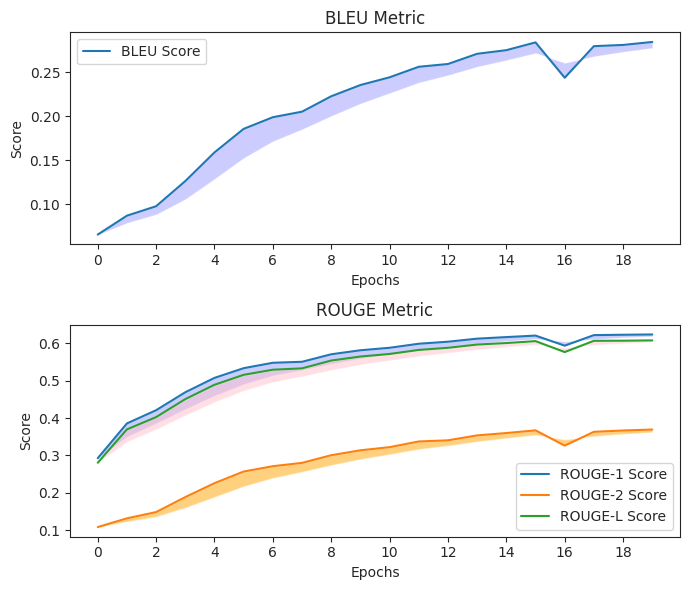

Write Python code to recreate this figure.
bleus = [0.06553491492713884, 0.08700886028937257, 0.09774709100952941, 0.12630731178514235, 0.15885119008903567,
         0.18558153660586252, 0.19878771217143246, 0.20509285997322452, 0.22258337471035722, 0.2353288785418157,
         0.24411578013749707, 0.25605673194986284, 0.25920480837772697, 0.270788568952155, 0.27492220589243216,
         0.283736606295495, 0.2436004750534288, 0.2794589132309532, 0.280857916739201, 0.28423186339194884]

rouges = [{'rouge-1': 0.2927121476740946, 'rouge-2': 0.10845202814117953, 'rouge-l': 0.28058951699180096},
          {'rouge-1': 0.3857199359379728, 'rouge-2': 0.131857712760532, 'rouge-l': 0.3697281799146959},
          {'rouge-1': 0.4210779542838079, 'rouge-2': 0.14855015478491615, 'rouge-l': 0.40257187463284183},
          {'rouge-1': 0.46909833047698746, 'rouge-2': 0.18868178817220435, 'rouge-l': 0.45074880392921374},
          {'rouge-1': 0.5075415968516556, 'rouge-2': 0.22592048682142782, 'rouge-l': 0.4890807350544113},
          {'rouge-1': 0.5335331175229497, 'rouge-2': 0.2570357656743692, 'rouge-l': 0.5157323179687927},
          {'rouge-1': 0.5479552981234407, 'rouge-2': 0.27132565369545486, 'rouge-l': 0.5293726345716834},
          {'rouge-1': 0.5505903089836988, 'rouge-2': 0.2801836045230783, 'rouge-l': 0.53302038088754},
          {'rouge-1': 0.5706945961132291, 'rouge-2': 0.3006498912578591, 'rouge-l': 0.5539331423197492},
          {'rouge-1': 0.5813996411700605, 'rouge-2': 0.31385054538816265, 'rouge-l': 0.5646227452542831},
          {'rouge-1': 0.5880890934415329, 'rouge-2': 0.3222242121419705, 'rouge-l': 0.5715093108082531},
          {'rouge-1': 0.5988720197555084, 'rouge-2': 0.3374608617212454, 'rouge-l': 0.5822949751721727},
          {'rouge-1': 0.6042873453754639, 'rouge-2': 0.34053149185853515, 'rouge-l': 0.5880439395514558},
          {'rouge-1': 0.6124786617644912, 'rouge-2': 0.35372838915241095, 'rouge-l': 0.5966862261479158},
          {'rouge-1': 0.616651354042288, 'rouge-2': 0.35995938469444505, 'rouge-l': 0.6007432985281458},
          {'rouge-1': 0.6206396418248799, 'rouge-2': 0.36719382805067496, 'rouge-l': 0.6058642340790074},
          {'rouge-1': 0.5936959296819767, 'rouge-2': 0.32633782117729143, 'rouge-l': 0.5765991879508504},
          {'rouge-1': 0.6219320533868236, 'rouge-2': 0.3633191533636166, 'rouge-l': 0.6067004024063075},
          {'rouge-1': 0.6229089917061298, 'rouge-2': 0.36676556248531234, 'rouge-l': 0.606996213264591},
          {'rouge-1': 0.6236758713588123, 'rouge-2': 0.3693627291783766, 'rouge-l': 0.607810131075441}]

import numpy as np
import pandas as pd
import matplotlib.pyplot as plt
from matplotlib.pyplot import MultipleLocator
import csv
import seaborn as sns

sns.set_style("ticks")


def tensorboard_smoothing(x, smooth=0.6):
    x = x.copy()
    weight = smooth
    for i in range(1, len(x)):
        x[i] = (x[i - 1] * weight + x[i]) / (weight + 1)
        weight = (weight + 1) * smooth
    return x


def assb(arr, x_label='Epochs', y_label='Score'):
    x = []
    y = []
    i = 0
    for row in arr:
        x.append(i)
        i += 1
        y.append(float(row))  # 强制转换

    smooth_y = tensorboard_smoothing(y)
    d = {x_label: x, y_label: y, 'smooth': smooth_y}
    return pd.DataFrame(d)


if __name__ == "__main__":
    b, r1, r2, rl = [], [], [], []

    for i in bleus:
        b.append(i)

    for i in rouges:
        r1.append(i['rouge-1'])
        r2.append(i['rouge-2'])
        rl.append(i['rouge-l'])


    b = assb(b)
    r1 = assb(r1)
    r2 = assb(r2)
    rl = assb(rl)

    plt.figure(figsize=(7, 6))
    plt.subplot(2, 1, 1)
    sns.lineplot(x="Epochs", y="Score", data=b, label="BLEU Score")
    # sns.lineplot(x="Epochs", y="smooth", data=b4_xe)
    # sns.lineplot(x="Epochs", y="smooth", data=b4_rl)
    plt.fill_between(b['Epochs'], b['Score'], b['smooth'], facecolor='blue', alpha=0.2)
    plt.title("BLEU Metric")
    x_major_locator = MultipleLocator(2)
    ax = plt.gca()
    ax.xaxis.set_major_locator(x_major_locator)

    plt.subplot(2, 1, 2)
    sns.lineplot(x="Epochs", y="Score", data=r1, label="ROUGE-1 Score")
    sns.lineplot(x="Epochs", y="Score", data=r2, label="ROUGE-2 Score")
    sns.lineplot(x="Epochs", y="Score", data=rl, label="ROUGE-L Score")
    plt.fill_between(r1['Epochs'], r1['Score'], r1['smooth'], facecolor='blue', alpha=0.2)
    plt.fill_between(r2['Epochs'], r2['Score'], r2['smooth'], facecolor='orange', alpha=0.5)
    plt.fill_between(rl['Epochs'], rl['Score'], rl['smooth'], facecolor='pink', alpha=0.5)
    plt.title("ROUGE Metric")
    x_major_locator = MultipleLocator(2)
    ax = plt.gca()
    ax.xaxis.set_major_locator(x_major_locator)


    plt.tight_layout()

    plt.savefig(fname="metrics.svg", format="svg")
    plt.show()
